2-way image classification set "sharpened" from GitHub (JEANIELKL0421/dataset); label vocabulary: grapes, kiwi.

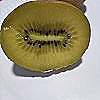
Label: kiwi

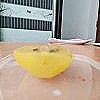
Label: kiwi

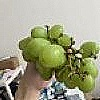
Label: grapes

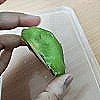
Label: kiwi

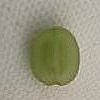
Label: grapes

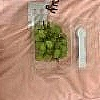
Label: grapes
